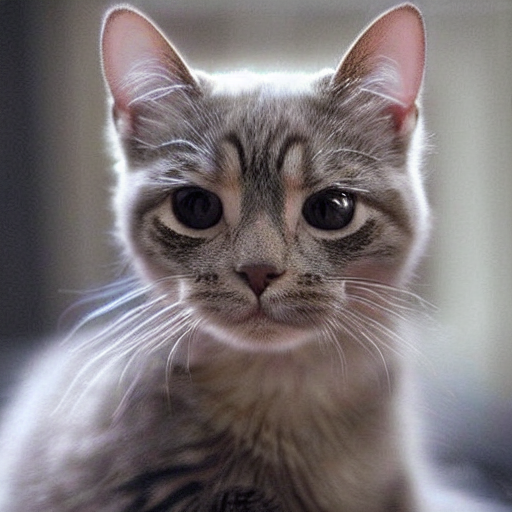
Generation parameters embedded in this image by AUTOMATIC1111 Stable Diffusion web UI or a fork of it (Forge, ...) (PNG 'parameters' text chunk):
profile photo of a cute cat
Steps: 30, Sampler: DPM++ 2M, CFG scale: 7, Seed: 2961182060, Size: 512x512, Model hash: cc6cb27103, Model: v1-5-pruned-emaonly, Version: v1.3.0